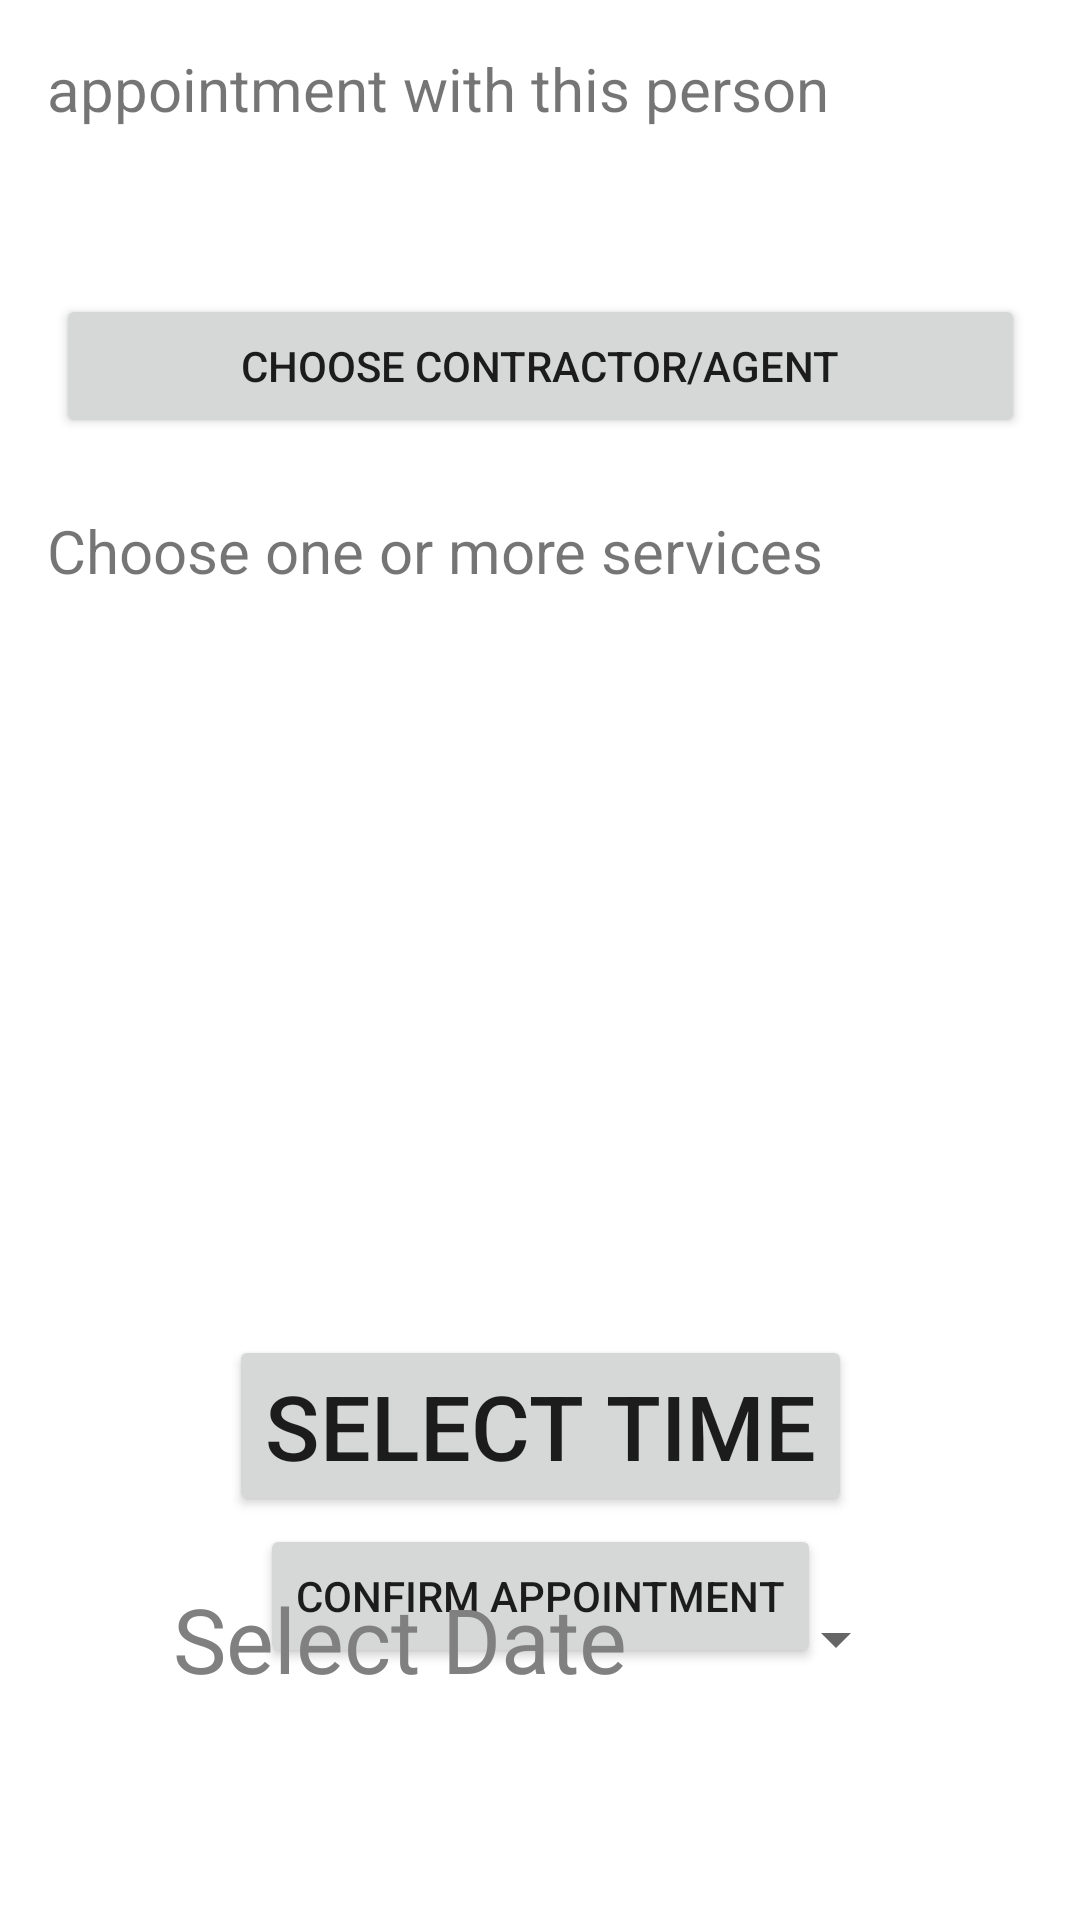

Produce the Android XML layout that renders to this screen, including the resource entries it uses.
<!-- AndroidManifest.xml: application theme Theme.DiamondCastApp -->
<!-- res/layout/activity_appointment_confirmation.xml -->
<?xml version="1.0" encoding="utf-8"?>
<androidx.constraintlayout.widget.ConstraintLayout xmlns:android="http://schemas.android.com/apk/res/android"
    xmlns:app="http://schemas.android.com/apk/res-auto"
    xmlns:tools="http://schemas.android.com/tools"
    android:layout_width="match_parent"
    android:layout_height="match_parent"
    tools:context=".AppointmentConfirmationActivity">


    <com.google.android.material.chip.ChipGroup
        android:id="@+id/chipGroup"

        android:layout_width="276dp"
        android:layout_height="181dp"

        android:layout_marginTop="32dp"
        app:chipSpacingHorizontal="10dp"

        app:chipSpacingVertical="10dp"
        app:layout_constraintEnd_toEndOf="parent"
        app:layout_constraintHorizontal_bias="0.496"
        app:layout_constraintStart_toStartOf="parent"
        app:layout_constraintTop_toBottomOf="@+id/displayChooseServiceHeader">


    </com.google.android.material.chip.ChipGroup>

    <Button
        android:id="@+id/confirm_appointment_button"
        android:layout_width="wrap_content"
        android:layout_height="wrap_content"

        android:layout_marginBottom="84dp"
        android:text="@string/confirm_appointment"
        app:layout_constraintBottom_toBottomOf="parent"
        app:layout_constraintEnd_toEndOf="parent"
        app:layout_constraintStart_toStartOf="parent" />

    <Button
        android:id="@+id/changeContractorButton"
        android:layout_width="323dp"
        android:layout_height="48dp"
        android:layout_marginTop="32dp"
        android:text="@string/choose_contractor_agent"
        app:layout_constraintBottom_toTopOf="@id/displayChooseServiceHeader"
        app:layout_constraintEnd_toEndOf="parent"
        app:layout_constraintStart_toStartOf="parent"
        app:layout_constraintTop_toBottomOf="@+id/displaySelectedContractorConfirm" />

    <Button
        android:id="@+id/chooseAppointmentTimeButton"
        android:layout_width="wrap_content"
        android:layout_height="wrap_content"
        android:layout_marginTop="12dp"
        android:onClick="openTimePicker"
        android:text="@string/select_time"
        android:textSize="30sp"
        app:layout_constraintEnd_toEndOf="parent"
        app:layout_constraintStart_toStartOf="parent"
        app:layout_constraintTop_toBottomOf="@+id/chipGroup" />

    <Button
        android:id="@+id/chooseAppointmentDateButton"
        style="?android:spinnerStyle"
        android:layout_width="245dp"
        android:layout_height="58dp"
        android:layout_marginTop="24dp"
        android:onClick="openDatePicker"
        android:text="@string/select_date"
        android:textColor="#808080"
        android:textSize="30sp"
        app:layout_constraintBottom_toTopOf="@+id/confirm_appointment_button"
        app:layout_constraintEnd_toEndOf="parent"
        app:layout_constraintStart_toStartOf="parent"
        app:layout_constraintTop_toBottomOf="@+id/chooseAppointmentTimeButton"
        app:layout_constraintVertical_bias="0.152" />

    <TextView
        android:id="@+id/displayChooseServiceHeader"
        android:layout_width="329dp"
        android:layout_height="50dp"
        android:layout_marginTop="24dp"
        android:text="@string/choose_one_or_more_services"
        android:textSize="20sp"
        app:layout_constraintEnd_toEndOf="parent"
        app:layout_constraintStart_toStartOf="parent"
        app:layout_constraintTop_toBottomOf="@+id/changeContractorButton" />

    <TextView
        android:id="@+id/displaySelectedContractorConfirm"
        android:layout_width="329dp"
        android:layout_height="50dp"
        android:layout_marginTop="16dp"
        android:text="@string/default_display_appointment_with"
        android:textSize="20sp"
        app:layout_constraintEnd_toEndOf="parent"
        app:layout_constraintStart_toStartOf="parent"
        app:layout_constraintTop_toTopOf="parent" />

</androidx.constraintlayout.widget.ConstraintLayout>
<!-- resources referenced by this layout -->
<resources>
  <string name="choose_contractor_agent">Choose Contractor/Agent</string>
  <string name="choose_one_or_more_services">Choose one or more services</string>
  <string name="confirm_appointment">Confirm Appointment</string>
  <string name="default_display_appointment_with">appointment with this person</string>
  <string name="select_date">Select Date</string>
  <string name="select_time">Select Time</string>
  <style name="Theme.DiamondCastApp" parent="Theme.MaterialComponents.DayNight.DarkActionBar">
          
          <item name="colorPrimary">@color/purple_500</item>
          <item name="colorPrimaryVariant">@color/purple_700</item>
          <item name="colorOnPrimary">@color/white</item>
          
          <item name="colorSecondary">@color/teal_200</item>
          <item name="colorSecondaryVariant">@color/teal_700</item>
          <item name="colorOnSecondary">@color/black</item>
          
          <item name="android:statusBarColor" tools:targetApi="l">?attr/colorPrimaryVariant</item>
          
      </style>
  <color name="purple_500">#FF6200EE</color>
  <color name="purple_700">#FF3700B3</color>
  <color name="white">#FFFFFFFF</color>
  <color name="teal_200">#FF03DAC5</color>
  <color name="teal_700">#FF018786</color>
  <color name="black">#FF000000</color>
</resources>
